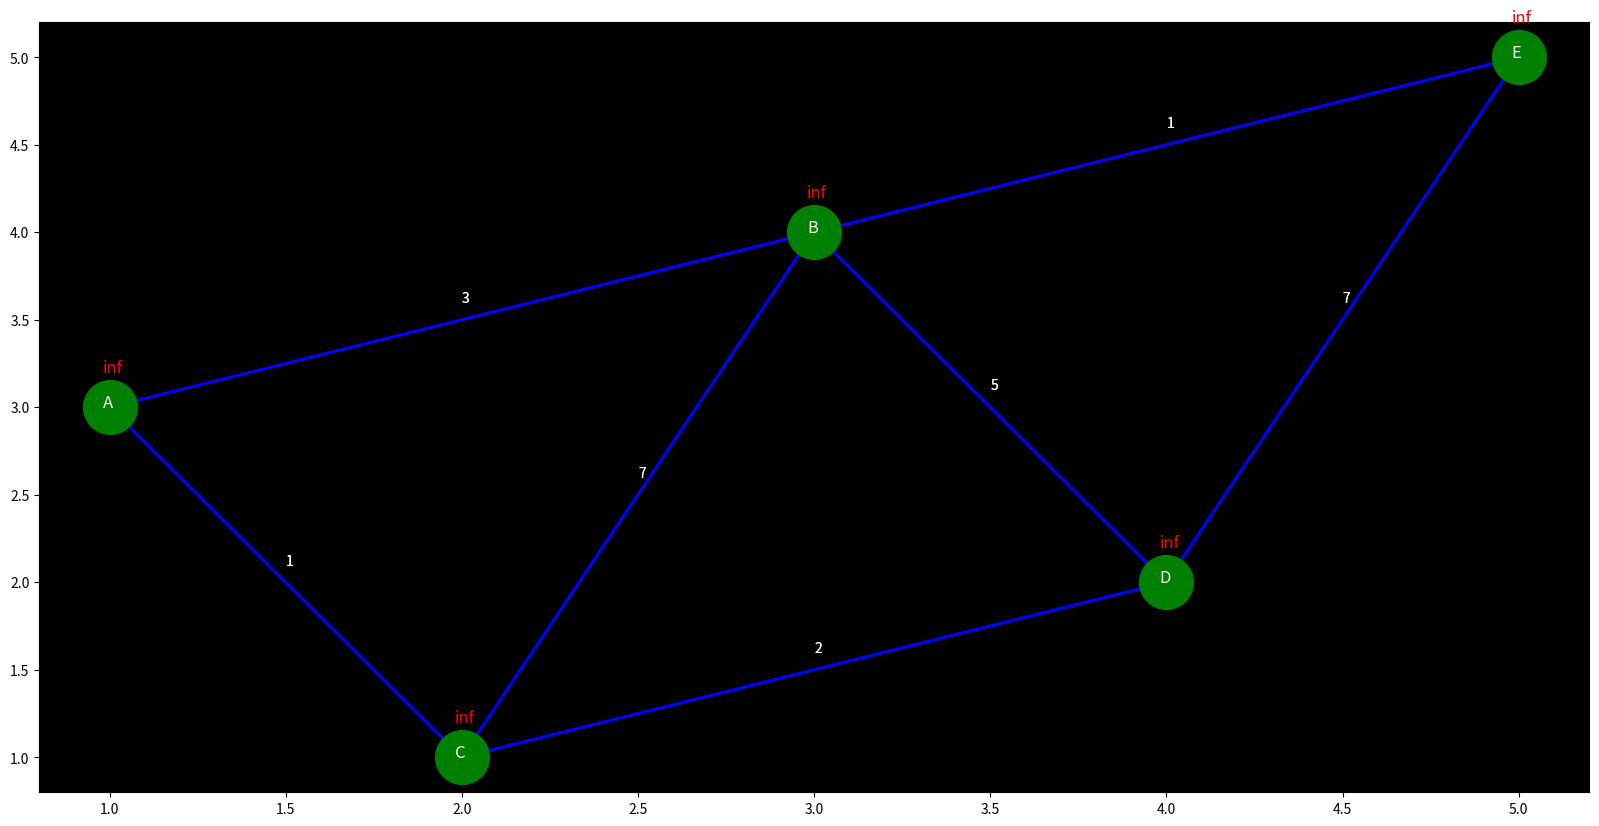
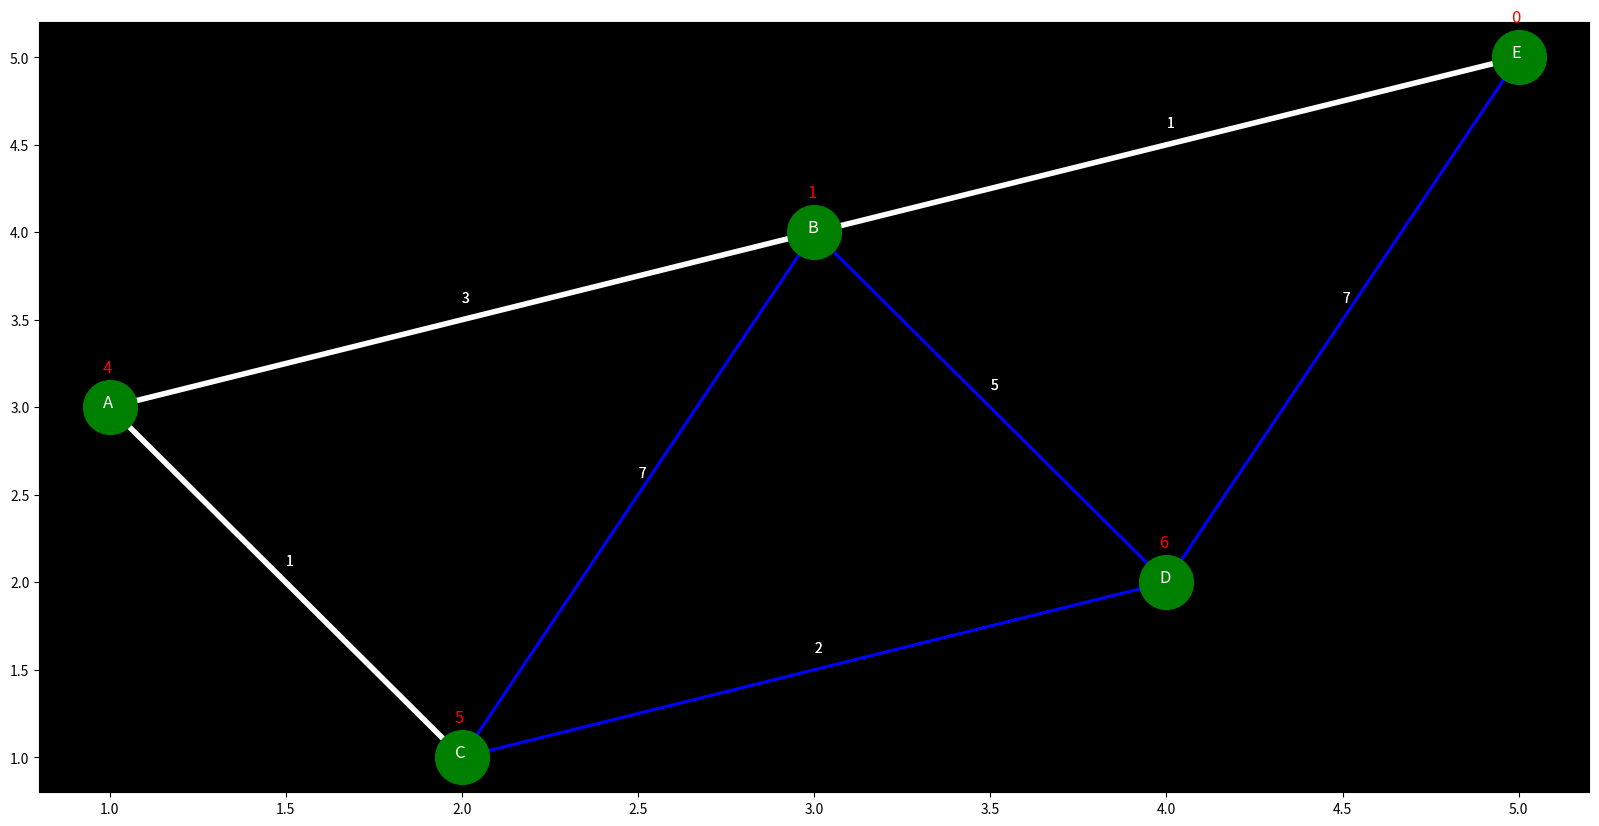

Source code (Python) for these figures, in order:
import random
import matplotlib.pyplot as grafics


class Position:
    def __init__(self, x, y):
        self.x = x
        self.y = y

    def __str__(self):
        return f"({self.x}, {self.y})"

    def __repr__(self):
        return str(self)


class Node:
    def __init__(self, name, conections=list([]), position=Position(0, 0)):
        self.name = name
        self.visited = False
        self.current_value = float('inf')
        self.connections = conections[:]
        self.position = position

    def add_connection(self, connection):
        self.connections.append(connection)

    def get_connections(self):
        return self.connections

    def set_position(self, x, y):
        self.position = Position(x, y)

    def __str__(self):
        return "Nodo: " + self.name + " " + str(self.current_value) + " " + str(self.connections)

    def __repr__(self):
        return str(self)


class Connection:
    def __init__(self, node1, node2, weight):
        self.node1 = node1
        self.node2 = node2
        self.weight = weight

    def __str__(self):
        return self.node1.name + " " + self.node2.name + " " + str(self.weight)

    def __repr__(self):
        return str(self)


class Route:
    def __init__(self, connections, initial_node, final_node):
        self.connections = connections
        self.final_node = final_node

    def __str__(self):
        return str(self.connections)

    def __repr__(self):
        return str(self)


class Graph:
    def __init__(self, nodes=5, visual=False):
        list = []
        self.nodes = list[:]
        self.visual = visual
        self.fastest_route = Route([], 0, 0)

    def add_node(self, node):
        self.nodes.append(node)

    def create_example_graph(self):
        ''' 
            Example graph from: 
            https://www.codingame.com/playgrounds/7656/los-caminos-mas-cortos-con-el-algoritmo-de-dijkstra/el-algoritmo-de-dijkstra
        '''
        for i in range(5):
            self.add_node(Node(chr(65+i)))

        A = self.nodes[0]
        B = self.nodes[1]
        C = self.nodes[2]
        D = self.nodes[3]
        E = self.nodes[4]

        A.set_position(1, 3)
        A.add_connection(Connection(A, B, 3))
        A.add_connection(Connection(A, C, 1))

        B.set_position(3, 4)
        B.add_connection(Connection(B, A, 3))
        B.add_connection(Connection(B, C, 7))
        B.add_connection(Connection(B, D, 5))
        B.add_connection(Connection(C, E, 1))

        C.set_position(2, 1)
        C.add_connection(Connection(C, A, 1))
        C.add_connection(Connection(C, B, 7))
        C.add_connection(Connection(C, D, 2))

        D.set_position(4, 2)
        D.add_connection(Connection(D, B, 5))
        D.add_connection(Connection(D, C, 2))
        D.add_connection(Connection(D, E, 7))

        E.set_position(5, 5)
        E.add_connection(Connection(E, B, 1))
        E.add_connection(Connection(E, D, 7))
        return self

    def create_random_graph(self, n):
        for i in range(n):
            self.add_node(chr(65+i))

        i = 0
        while i < len(self.nodes):
            random_int = random.randint(0, len(self.nodes) - 2)
            if (i == random_int):
                continue
            node = self.nodes[i]
            node.add_connection(Connection(
                self.nodes[i], self.nodes[random_int], random.randint(1, 10)))
            i += 1
        return self

    def calculate_nodes_value(self, start_node):
        '''
        for i, node in enumerate(self.nodes):
            if node.visited:
                continue
            node.visited = True
            if (i == 0):
                node.current_value = 0

            for connection in node.connections:
                if connection.node2.current_value > node.current_value + connection.weight:
                    connection.node2.current_value = node.current_value + connection.weight
        '''
        nodos_visitados = []
        i = 0
        while (len(list(dict.fromkeys(nodos_visitados))) < len(self.nodes)):
            for node in self.nodes:
                if node.visited:
                    nodos_visitados.append(node)

            if (i == 0):
                current_node = self.nodes[start_node]
                current_node.current_value = 0
                i += 1

            smaller_node = Node("Infinity")
            for connection in current_node.connections:
                if connection.node2.visited == True:
                    continue
                if connection.node2.current_value > current_node.current_value + connection.weight:
                    connection.node2.current_value = current_node.current_value + connection.weight

                if smaller_node.current_value > connection.node2.current_value:
                    smaller_node = connection.node2

            current_node.visited = True
            current_node = smaller_node

    def set_fastest_route(self, start_node, end_node):
        self.fastest_route.final_node = self.nodes[end_node]
        self.fastest_route.connections = []
        current_node = self.nodes[end_node]
        while current_node != self.nodes[start_node]:
            for connection in current_node.connections:
                if connection.node2.current_value == current_node.current_value - connection.weight:
                    self.fastest_route.connections.append(connection)
                    current_node = connection.node2
                    break
        self.fastest_route = Route(
            self.fastest_route.connections[::-1], start_node, end_node)
        return self.fastest_route

    def print_graph(self):
        grafics.rcParams['axes.facecolor'] = 'black'
        grafics.figure(figsize=(20, 10))

        if not self.visual:
            print("current graph is not visualizable")
            return

        for node in self.nodes:
            for connection in node.connections:
                if connection in self.fastest_route.connections:
                    color = "white"
                    linewidth=4
                    zorder=10
                else: 
                    color = "blue"
                    linewidth=2
                    zorder=5
                grafics.plot([node.position.x, connection.node2.position.x],
                             [node.position.y, connection.node2.position.y],
                             color=color, linewidth=linewidth, zorder=zorder)
                grafics.text((node.position.x + connection.node2.position.x)/2,
                             ((node.position.y + connection.node2.position.y)/2)+0.1, connection.weight, color="white")

            grafics.scatter(node.position.x, node.position.y,
                            color='Green', s=1500, zorder=11)
            grafics.text(node.position.x-0.02, node.position.y,
                         node.name, fontsize=12, zorder=15, color='White')
            grafics.text(node.position.x-0.02, node.position.y+0.2,
                         node.current_value, fontsize=12, zorder=15, color='RED')

        grafics.show()

        pass

    def __str__(self):
        return "Graph: " + str(self.nodes)

    def __repr__(self):
        return str(self)


def main():  # Create a graph with the nodes
    graph = Graph(visual=True).create_example_graph()

    print(graph)
    graph.print_graph()
    graph.calculate_nodes_value(4)

    print()
    print(graph)
    graph.set_fastest_route(4, 2)
    graph.print_graph()

    pass


if __name__ == '__main__':
    main()
